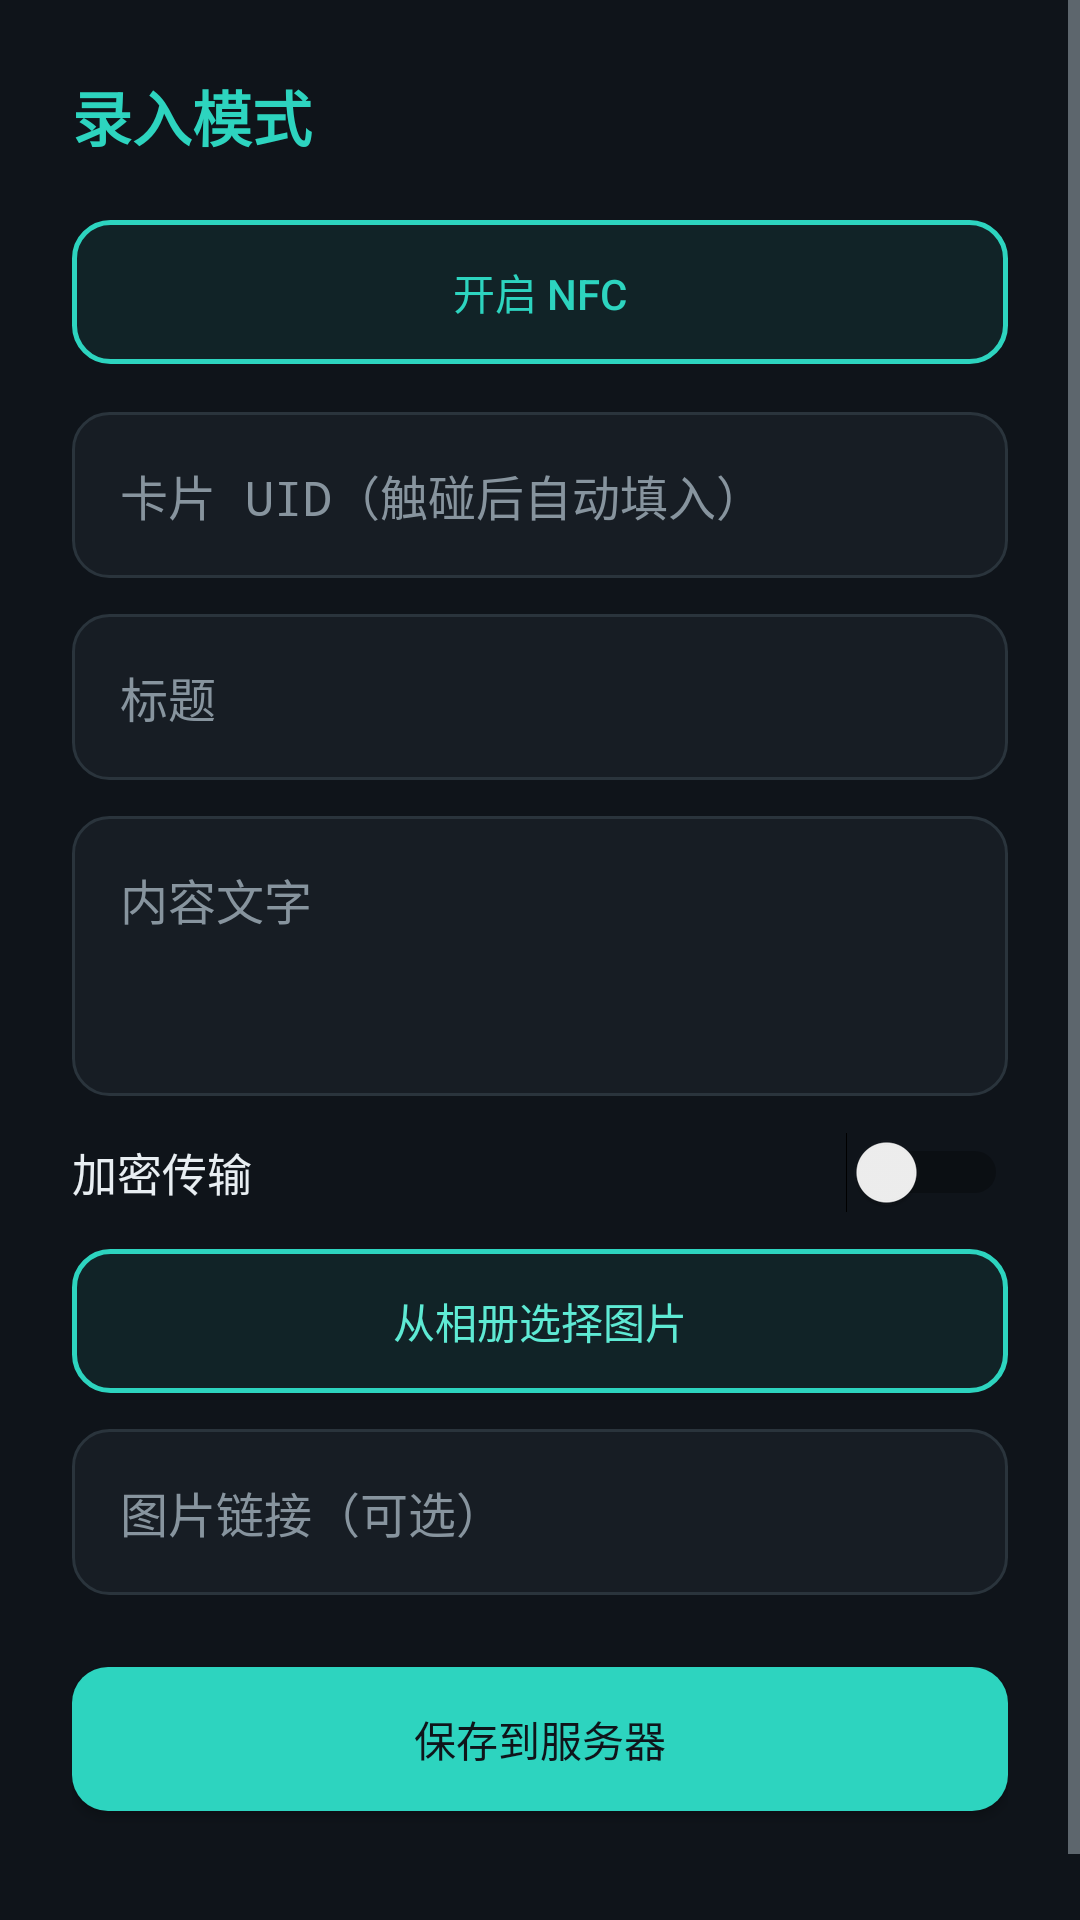

Layout XML and referenced resources for this Android screen:
<!-- AndroidManifest.xml: application theme Theme.NfcGame -->
<!-- res/layout/fragment_enroll.xml -->
<?xml version="1.0" encoding="utf-8"?>
<ScrollView xmlns:android="http://schemas.android.com/apk/res/android"
    android:layout_width="match_parent"
    android:layout_height="match_parent"
    android:background="@color/bg_dark"
    android:fillViewport="true">

    <LinearLayout
        android:layout_width="match_parent"
        android:layout_height="wrap_content"
        android:orientation="vertical"
        android:padding="24dp">

        <TextView
            android:layout_width="wrap_content"
            android:layout_height="wrap_content"
            android:text="@string/enroll_title"
            android:textColor="@color/neon_green"
            android:textSize="20sp"
            android:textStyle="bold" />

        
        <Button
            android:id="@+id/btn_tap_card"
            android:layout_width="match_parent"
            android:layout_height="wrap_content"
            android:layout_marginTop="20dp"
            android:background="@drawable/bg_btn_neon"
            android:text="@string/enroll_tap_card"
            android:textColor="@color/neon_green"
            android:textAllCaps="false" />

        
        <EditText
            android:id="@+id/et_uid"
            android:layout_width="match_parent"
            android:layout_height="wrap_content"
            android:layout_marginTop="16dp"
            android:background="@drawable/bg_input"
            android:hint="@string/enroll_uid_hint"
            android:textColorHint="@color/text_dim"
            android:textColor="@color/neon_cyan"
            android:inputType="text"
            android:focusable="false"
            android:padding="16dp"
            android:textSize="16sp"
            android:typeface="monospace" />

        
        <EditText
            android:id="@+id/et_title"
            android:layout_width="match_parent"
            android:layout_height="wrap_content"
            android:layout_marginTop="12dp"
            android:background="@drawable/bg_input"
            android:hint="@string/enroll_title_hint"
            android:textColorHint="@color/text_dim"
            android:textColor="@color/text_primary"
            android:inputType="text"
            android:maxLines="1"
            android:padding="16dp"
            android:textSize="16sp" />

        
        <EditText
            android:id="@+id/et_content"
            android:layout_width="match_parent"
            android:layout_height="wrap_content"
            android:layout_marginTop="12dp"
            android:background="@drawable/bg_input"
            android:hint="@string/enroll_content_hint"
            android:textColorHint="@color/text_dim"
            android:textColor="@color/text_primary"
            android:inputType="textMultiLine"
            android:minLines="3"
            android:gravity="top"
            android:padding="16dp"
            android:textSize="16sp" />

        
        <Switch
            android:id="@+id/sw_encrypt"
            android:layout_width="match_parent"
            android:layout_height="wrap_content"
            android:layout_marginTop="12dp"
            android:text="@string/enroll_encrypt"
            android:textColor="@color/text_primary"
            android:textSize="15sp" />

        
        <LinearLayout
            android:id="@+id/ll_encrypt_area"
            android:layout_width="match_parent"
            android:layout_height="wrap_content"
            android:orientation="vertical"
            android:visibility="gone">

            <Spinner
                android:id="@+id/sp_key"
                android:layout_width="match_parent"
                android:layout_height="wrap_content"
                android:layout_marginTop="8dp"
                android:background="@drawable/bg_input"
                android:popupBackground="@color/bg_card" />

            <EditText
                android:id="@+id/et_manual_key"
                android:layout_width="match_parent"
                android:layout_height="wrap_content"
                android:layout_marginTop="8dp"
                android:background="@drawable/bg_input"
                android:hint="@string/key_input_hint"
                android:textColorHint="@color/text_dim"
                android:textColor="@color/text_primary"
                android:inputType="text"
                android:maxLines="1"
                android:padding="14dp"
                android:textSize="14sp"
                android:visibility="gone" />
        </LinearLayout>

        
        <Button
            android:id="@+id/btn_pick_image"
            android:layout_width="match_parent"
            android:layout_height="wrap_content"
            android:layout_marginTop="12dp"
            android:background="@drawable/bg_btn_neon"
            android:text="@string/enroll_pick_image"
            android:textColor="@color/neon_cyan"
            android:textAllCaps="false" />

        
        <ImageView
            android:id="@+id/iv_preview"
            android:layout_width="match_parent"
            android:layout_height="180dp"
            android:layout_marginTop="12dp"
            android:scaleType="centerCrop"
            android:contentDescription="@string/enroll_image_hint"
            android:visibility="gone" />

        
        <EditText
            android:id="@+id/et_image_url"
            android:layout_width="match_parent"
            android:layout_height="wrap_content"
            android:layout_marginTop="12dp"
            android:background="@drawable/bg_input"
            android:hint="@string/enroll_image_hint"
            android:textColorHint="@color/text_dim"
            android:textColor="@color/text_primary"
            android:inputType="textUri"
            android:maxLines="1"
            android:padding="16dp"
            android:textSize="16sp" />

        
        <Button
            android:id="@+id/btn_save"
            android:layout_width="match_parent"
            android:layout_height="wrap_content"
            android:layout_marginTop="24dp"
            android:background="@drawable/bg_btn_primary"
            android:text="@string/enroll_save"
            android:textColor="@color/btn_primary_text"
            android:textAllCaps="false" />

        
        <TextView
            android:id="@+id/tv_enroll_status"
            android:layout_width="match_parent"
            android:layout_height="wrap_content"
            android:layout_marginTop="16dp"
            android:gravity="center"
            android:textColor="@color/text_secondary"
            android:textSize="14sp" />
    </LinearLayout>
</ScrollView>
<!-- resources referenced by this layout -->
<resources>
  <color name="bg_card">#1C242C</color>
  <color name="bg_dark">#0F141A</color>
  <color name="neon_cyan">#5EEAD4</color>
  <color name="neon_green">#2DD4BF</color>
  <color name="text_dim">#87949E</color>
  <color name="text_primary">#E8EEF2</color>
  <color name="text_secondary">#A6B2BB</color>
  <!-- drawable bg_btn_neon (drawable) -->
  <?xml version="1.0" encoding="utf-8"?>
  <selector xmlns:android="http://schemas.android.com/apk/res/android">
      <item android:state_enabled="false">
          <shape>
              <solid android:color="@color/line_dim" />
              <corners android:radius="@dimen/corner_md" />
              <stroke
                  android:width="1dp"
                  android:color="@color/text_dim" />
          </shape>
      </item>
      <item>
          <ripple android:color="@color/accent_ripple">
              <item>
                  <shape>
                      <solid android:color="@color/btn_outline_fill" />
                      <corners android:radius="@dimen/corner_md" />
                      <stroke
                          android:width="1.5dp"
                          android:color="@color/neon_green" />
                  </shape>
              </item>
          </ripple>
      </item>
  </selector>
  <!-- drawable bg_btn_primary (drawable) -->
  <?xml version="1.0" encoding="utf-8"?>
  <selector xmlns:android="http://schemas.android.com/apk/res/android">
      <item android:state_enabled="false">
          <shape>
              <solid android:color="@color/line_dim" />
              <corners android:radius="@dimen/corner_md" />
          </shape>
      </item>
      <item>
          <ripple android:color="@color/accent_ripple">
              <item>
                  <shape>
                      <solid android:color="@color/neon_green" />
                      <corners android:radius="@dimen/corner_md" />
                  </shape>
              </item>
          </ripple>
      </item>
  </selector>
  <!-- drawable bg_input (drawable) -->
  <?xml version="1.0" encoding="utf-8"?>
  <selector xmlns:android="http://schemas.android.com/apk/res/android">
      <item android:state_focused="true">
          <shape>
              <solid android:color="@color/bg_panel" />
              <corners android:radius="@dimen/corner_md" />
              <stroke
                  android:width="1dp"
                  android:color="@color/neon_green" />
          </shape>
      </item>
      <item>
          <shape>
              <solid android:color="@color/bg_panel" />
              <corners android:radius="@dimen/corner_md" />
              <stroke
                  android:width="1dp"
                  android:color="@color/line_dim" />
          </shape>
      </item>
  </selector>
  <string name="enroll_content_hint">内容文字</string>
  <string name="enroll_encrypt">加密传输</string>
  <string name="enroll_image_hint">图片链接（可选）</string>
  <string name="enroll_pick_image">从相册选择图片</string>
  <string name="enroll_save">保存到服务器</string>
  <string name="enroll_tap_card">开启 NFC</string>
  <string name="enroll_title">录入模式</string>
  <string name="enroll_title_hint">标题</string>
  <string name="enroll_uid_hint">卡片 UID（触碰后自动填入）</string>
  <string name="key_input_hint">密钥内容</string>
  <color name="line_dim">#2A343C</color>
  <dimen name="corner_md">12dp</dimen>
  <color name="accent_ripple">#1F2DD4BF</color>
  <color name="btn_outline_fill">#142DD4BF</color>
  <color name="bg_panel">#171D24</color>
  <color name="neon_green_dim">#14B8A6</color>
  <color name="error_red">#F87171</color>
</resources>
